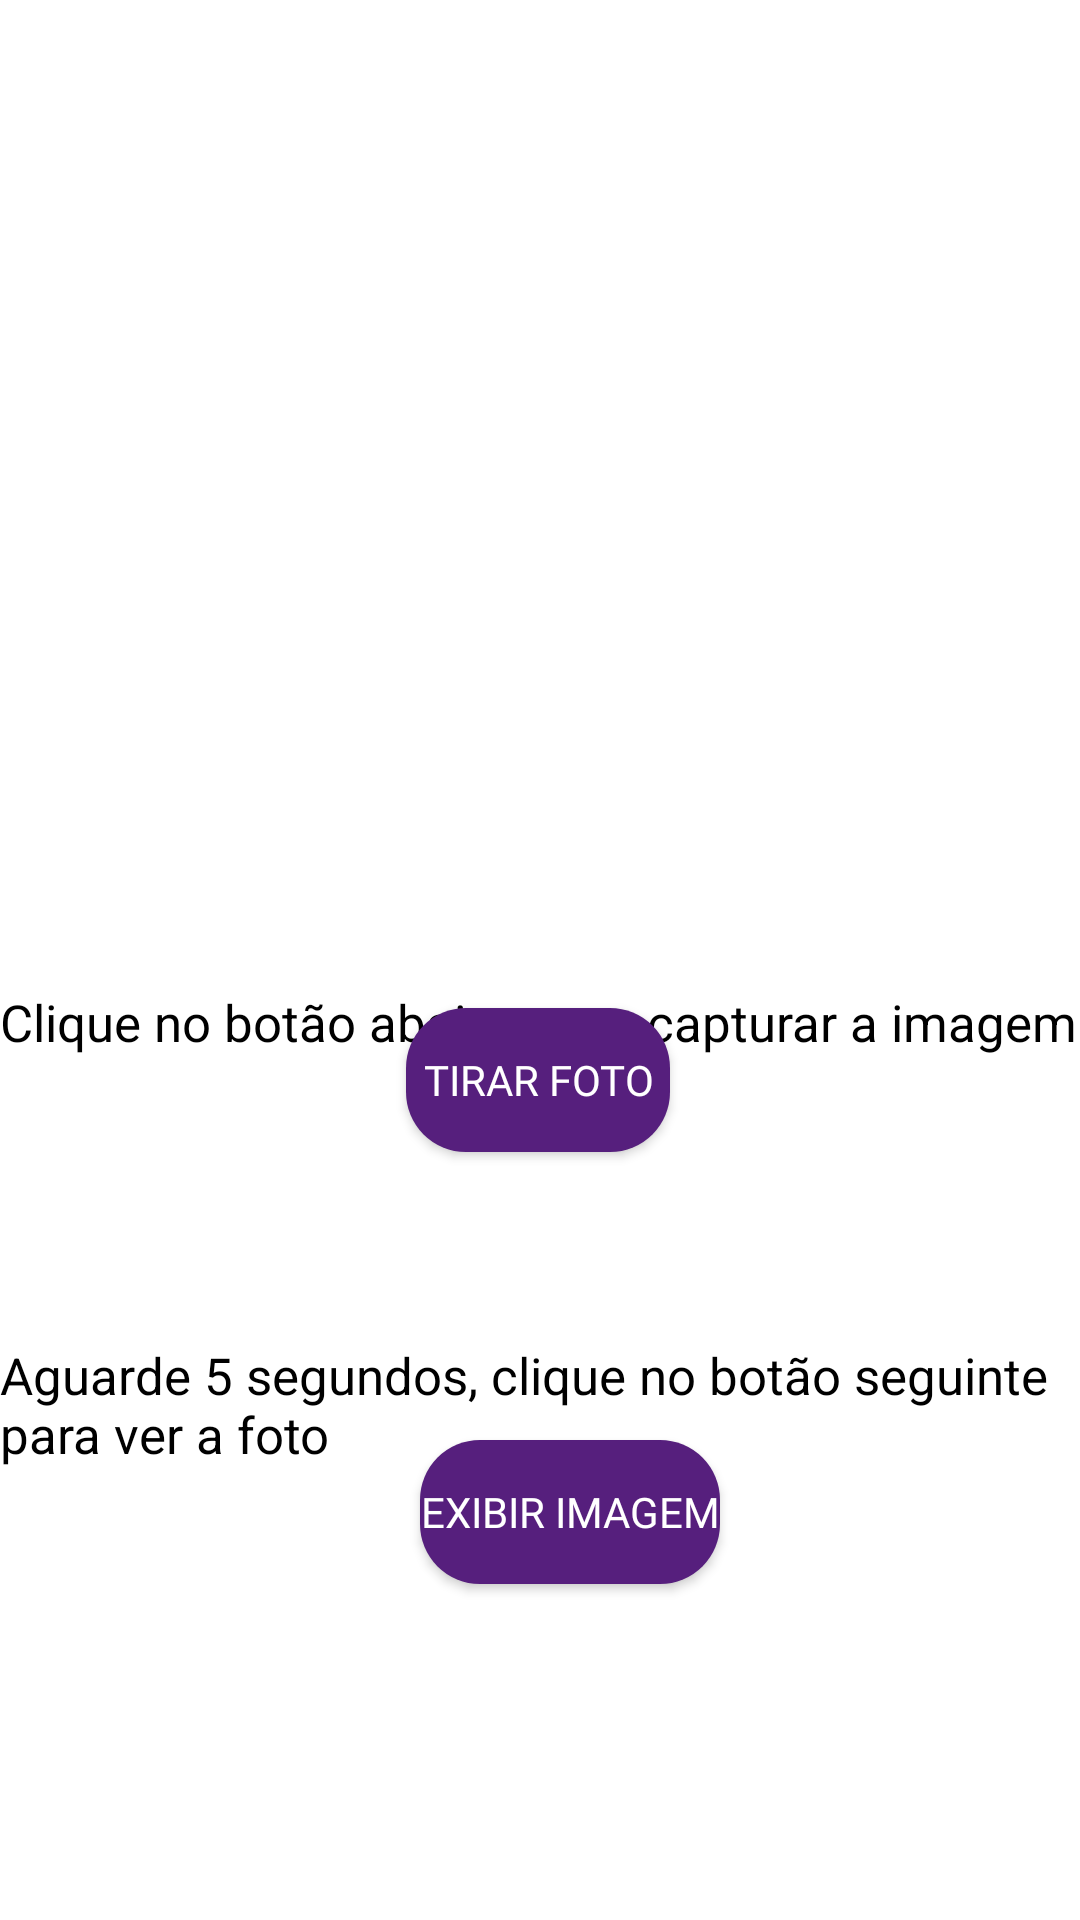

Layout XML and referenced resources for this Android screen:
<!-- AndroidManifest.xml: application theme Base.Theme.CatSafe -->
<!-- res/layout/activity_camera.xml -->
<?xml version="1.0" encoding="utf-8"?>
<androidx.constraintlayout.widget.ConstraintLayout xmlns:android="http://schemas.android.com/apk/res/android"
    xmlns:app="http://schemas.android.com/apk/res-auto"
    xmlns:tools="http://schemas.android.com/tools"
    android:layout_width="match_parent"
    android:layout_height="match_parent"
    android:background="#FFFFFF"
    tools:context="com.example.catsafe.CameraActivity">

    <ImageButton
        android:id="@+id/imageButton2_voltar"
        android:layout_width="61dp"
        android:layout_height="62dp"
        android:layout_marginTop="28dp"
        android:backgroundTint="@color/white"
        android:scaleType="fitStart"
        android:src="@drawable/voltar"
        app:layout_constraintEnd_toEndOf="parent"
        app:layout_constraintHorizontal_bias="0.045"
        app:layout_constraintStart_toStartOf="parent"
        app:layout_constraintTop_toTopOf="parent"
        app:layout_constraintVertical_bias="0.08" />

    <Button
        android:id="@+id/button_pegar"
        android:layout_width="wrap_content"
        android:layout_height="wrap_content"
        android:layout_marginBottom="112dp"
        android:background="@drawable/botao_continuar"
        android:fontFamily="@font/alfa_slab_one"
        android:gravity="center"
        android:text="Exibir imagem"
        android:textColor="@color/white"
        app:layout_constraintBottom_toBottomOf="parent"
        app:layout_constraintEnd_toEndOf="parent"
        app:layout_constraintHorizontal_bias="0.538"
        app:layout_constraintStart_toStartOf="parent" />

    <Button
        android:id="@+id/button_capturar"
        android:layout_width="wrap_content"
        android:layout_height="wrap_content"
        android:layout_marginBottom="256dp"
        android:background="@drawable/botao_continuar"
        android:fontFamily="@font/alfa_slab_one"
        android:gravity="center"
        android:text="Tirar foto"
        android:textColor="@color/white"
        app:layout_constraintBottom_toBottomOf="parent"
        app:layout_constraintEnd_toEndOf="parent"
        app:layout_constraintHorizontal_bias="0.498"
        app:layout_constraintStart_toStartOf="parent" />

    <TextView
        android:layout_width="360dp"
        android:layout_height="54dp"
        android:text="Clique no botão abaixo para capturar a imagem"
        android:textSize="17dp"
        android:textColor="@color/black"
        app:layout_constraintBottom_toBottomOf="parent"
        app:layout_constraintEnd_toEndOf="parent"
        app:layout_constraintHorizontal_bias="0.686"
        app:layout_constraintStart_toStartOf="parent"
        app:layout_constraintTop_toTopOf="parent"
        app:layout_constraintVertical_bias="0.562">

    </TextView>

    <TextView
        android:layout_width="360dp"
        android:layout_height="54dp"
        android:text="Aguarde 5 segundos, clique no botão seguinte para ver a foto"
        android:textSize="17dp"
        android:textColor="@color/black"
        app:layout_constraintBottom_toBottomOf="parent"
        app:layout_constraintEnd_toEndOf="parent"
        app:layout_constraintHorizontal_bias="0.49"
        app:layout_constraintStart_toStartOf="parent"
        app:layout_constraintTop_toTopOf="parent"
        app:layout_constraintVertical_bias="0.763">

    </TextView>

    <ImageView
        android:id="@+id/imageView_cam"
        android:background="@color/roxo_claro"
        android:layout_width="wrap_content"
        android:layout_height="wrap_content"
        android:layout_marginTop="188dp"
        android:layout_marginBottom="112dp"
        app:layout_constraintEnd_toEndOf="parent"
        app:layout_constraintHorizontal_bias="0.53"
        app:layout_constraintStart_toStartOf="parent"
        app:layout_constraintTop_toTopOf="parent"
        app:layout_constraintVertical_bias="1.0"
        tools:src="@tools:sample/avatars" />
</androidx.constraintlayout.widget.ConstraintLayout>
<!-- resources referenced by this layout -->
<resources>
  <color name="black">#FF000000</color>
  <color name="roxo_claro">#561F7D</color>
  <color name="white">#FFFFFFFF</color>
  <!-- drawable botao_continuar (drawable) -->
  <?xml version="1.0" encoding="utf-8"?>
  <shape xmlns:android="http://schemas.android.com/apk/res/android">
      <corners android:radius="20sp"></corners>
      <solid android:color="@color/roxo_claro"></solid>
  
  </shape>
  <style name="Base.Theme.CatSafe" parent="Theme.MaterialComponents.Light.NoActionBar">
          <item name="colorPrimary">#47106B</item> 
          <item name="colorPrimaryVariant">#561F7D</item> 
          <item name="colorOnPrimary">#FFFFFF</item> 
          <item name="colorSecondary">#D9D9D9</item> 
          <item name="colorAccent">#FF000000</item> 
      </style>
</resources>
